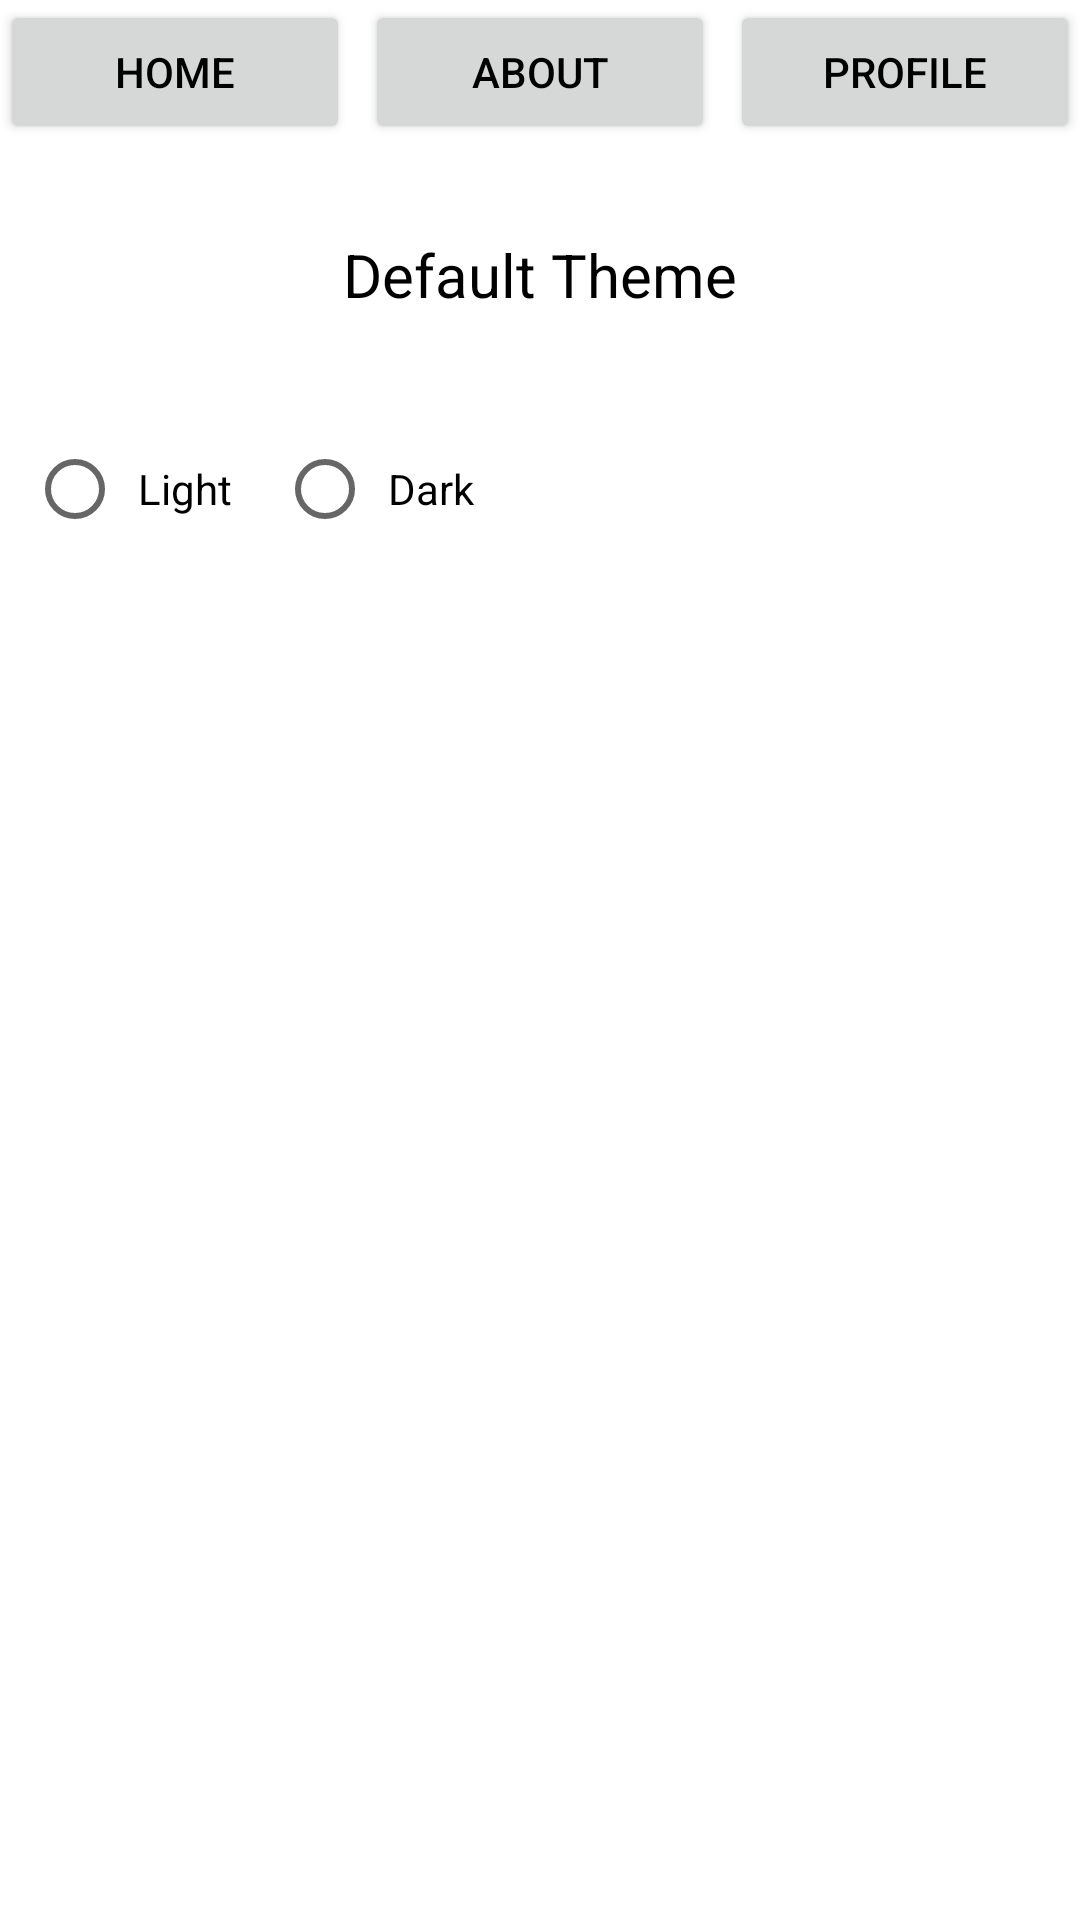

Produce the Android XML layout that renders to this screen, including the resource entries it uses.
<!-- AndroidManifest.xml: application theme Theme.21_jan_2022 -->
<!-- res/layout/activity_main.xml -->
<?xml version="1.0" encoding="utf-8"?>
<RelativeLayout xmlns:android="http://schemas.android.com/apk/res/android"
    xmlns:app="http://schemas.android.com/apk/res-auto"
    xmlns:tools="http://schemas.android.com/tools"
    android:layout_width="match_parent"
    android:layout_height="match_parent"
    tools:context=".MainActivity">

    <TextView
        android:id="@+id/idtvTheme"
        android:layout_width="match_parent"
        android:layout_height="wrap_content"
        android:layout_below="@+id/lin_top"
        android:layout_marginTop="30dp"
        android:gravity="center_horizontal"
        android:text="Default Theme"
        android:textAlignment="center"
        android:textSize="20sp" />

    
    <RadioGroup
        android:id="@+id/idRGgroup"
        android:layout_width="match_parent"
        android:layout_height="wrap_content"
        android:layout_below="@id/idtvTheme"
        android:layout_marginTop="30dp"
        android:orientation="horizontal"
        android:padding="4dp">

        
        <RadioButton
            android:id="@+id/idRBLight"
            android:layout_width="wrap_content"
            android:layout_height="wrap_content"
            android:layout_gravity="center_horizontal"
            android:layout_margin="5dp"
            android:padding="5dp"
            android:text="Light" />

        
        <RadioButton
            android:id="@+id/idRBDark"
            android:layout_width="wrap_content"
            android:layout_height="wrap_content"
            android:layout_gravity="center_horizontal"
            android:layout_margin="5dp"
            android:layout_weight="1"
            android:padding="5dp"
            android:text="Dark" />

    </RadioGroup>

    <LinearLayout
        android:id="@+id/lin_top"
        android:layout_width="match_parent"
        android:layout_height="wrap_content"
        android:orientation="horizontal"
        android:weightSum="3">

        <Button
            android:id="@+id/button_1"
            android:layout_width="0dp"
            android:layout_height="wrap_content"
            android:layout_weight="1"
            android:text="HOME" />

        <Button
            android:id="@+id/button_2"
            android:layout_width="0dp"
            android:layout_height="wrap_content"
            android:layout_marginLeft="5dp"
            android:layout_weight="1"
            android:text="ABOUT" />


        <Button
            android:id="@+id/button_3"
            android:layout_width="0dp"
            android:layout_height="wrap_content"
            android:layout_marginLeft="5dp"
            android:layout_weight="1"
            android:text="PROFILE" />

    </LinearLayout>
</RelativeLayout>
<!-- resources referenced by this layout -->
<resources>
  <style name="Theme.21_jan_2022" parent="Theme.MaterialComponents.DayNight.DarkActionBar">
          
          <item name="colorPrimary">@color/purple_500</item>
          <item name="colorPrimaryVariant">@color/purple_700</item>
          <item name="colorOnPrimary">@color/white</item>
          
          <item name="colorSecondary">@color/teal_200</item>
          <item name="colorSecondaryVariant">@color/teal_700</item>
          <item name="colorOnSecondary">@color/black</item>
          
          <item name="android:textColor">@color/black</item>
          
          <item name="android:statusBarColor" tools:targetApi="l">?attr/colorPrimaryVariant</item>
          
      </style>
  <!-- not gathered from this repository: default colours our renderer supplied (Android Studio template values) -->
  <color name="purple_500">#FF6200EE</color>
  <color name="purple_700">#FF3700B3</color>
  <color name="teal_200">#FF03DAC5</color>
  <color name="teal_700">#FF018786</color>
  <color name="black">#FF000000</color>
  <color name="white">#FFFFFFFF</color>
</resources>
